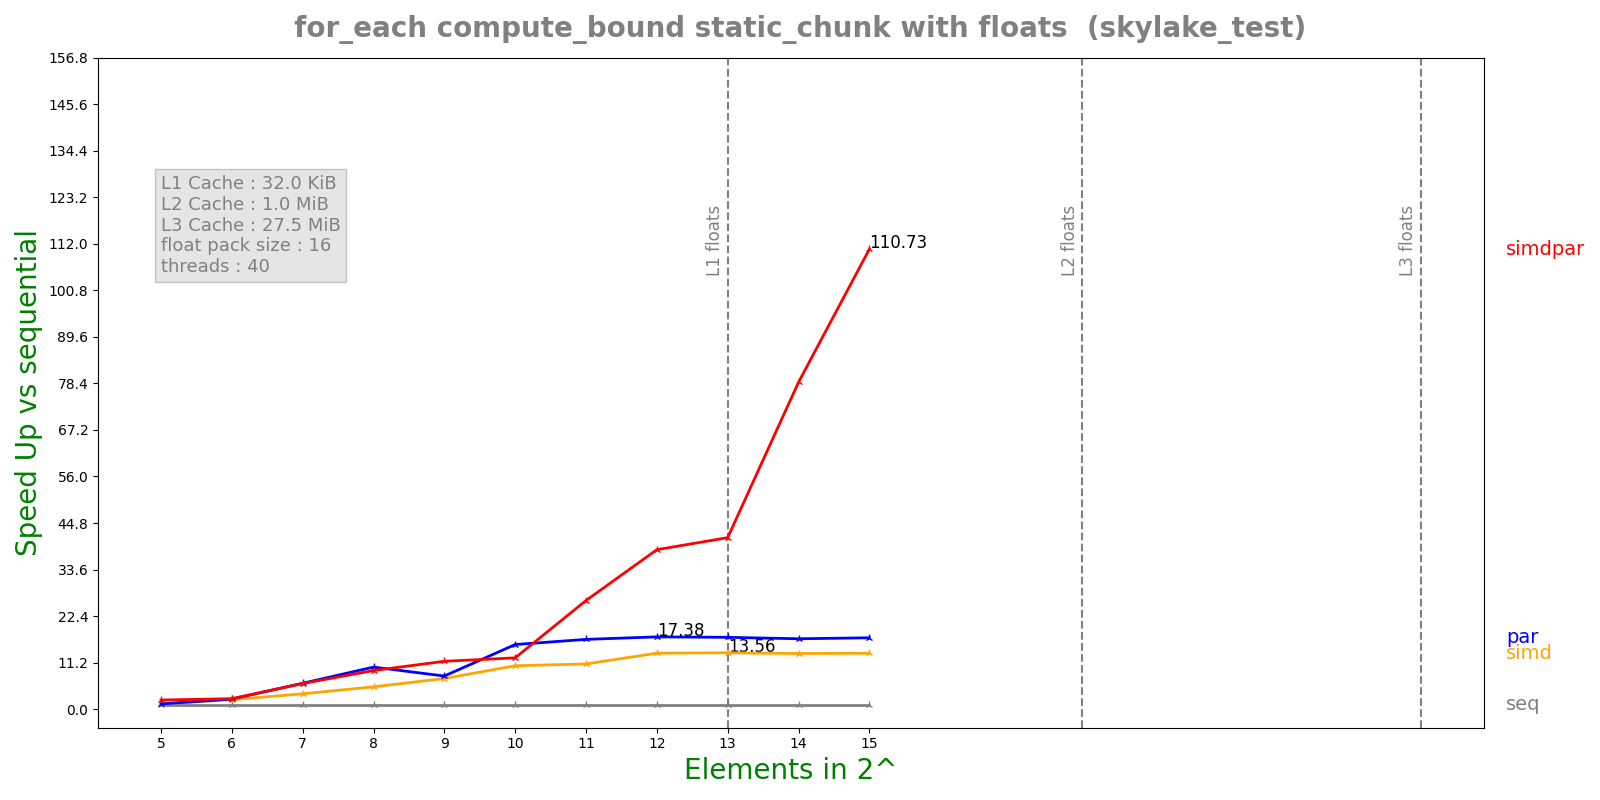

Values plotted in this chart, from the file beside it:
n, lane, threads, seq, simd, par, simdpar
5, 16, 40, 9.20834e-05, 7.20007e-05, 7.42924e-05, 4.23042e-05
6, 16, 40, 0.0001835, 8.10568e-05, 7.61504e-05, 7.31852e-05
7, 16, 40, 0.0003673, 9.97502e-05, 5.90488e-05, 5.96686e-05
8, 16, 40, 0.000735, 0.0001371, 7.27019e-05, 7.91512e-05
9, 16, 40, 0.001443, 0.0001961, 0.0001814, 0.0001254
10, 16, 40, 0.002835, 0.0002717, 0.0001825, 0.0002298
11, 16, 40, 0.005673, 0.0005219, 0.000338, 0.000217
12, 16, 40, 0.01085, 0.0008056, 0.000624, 0.0002827
13, 16, 40, 0.02089, 0.001541, 0.001209, 0.000506
14, 16, 40, 0.0407, 0.003043, 0.002404, 0.0005172
15, 16, 40, 0.08132, 0.006045, 0.004737, 0.0007344
